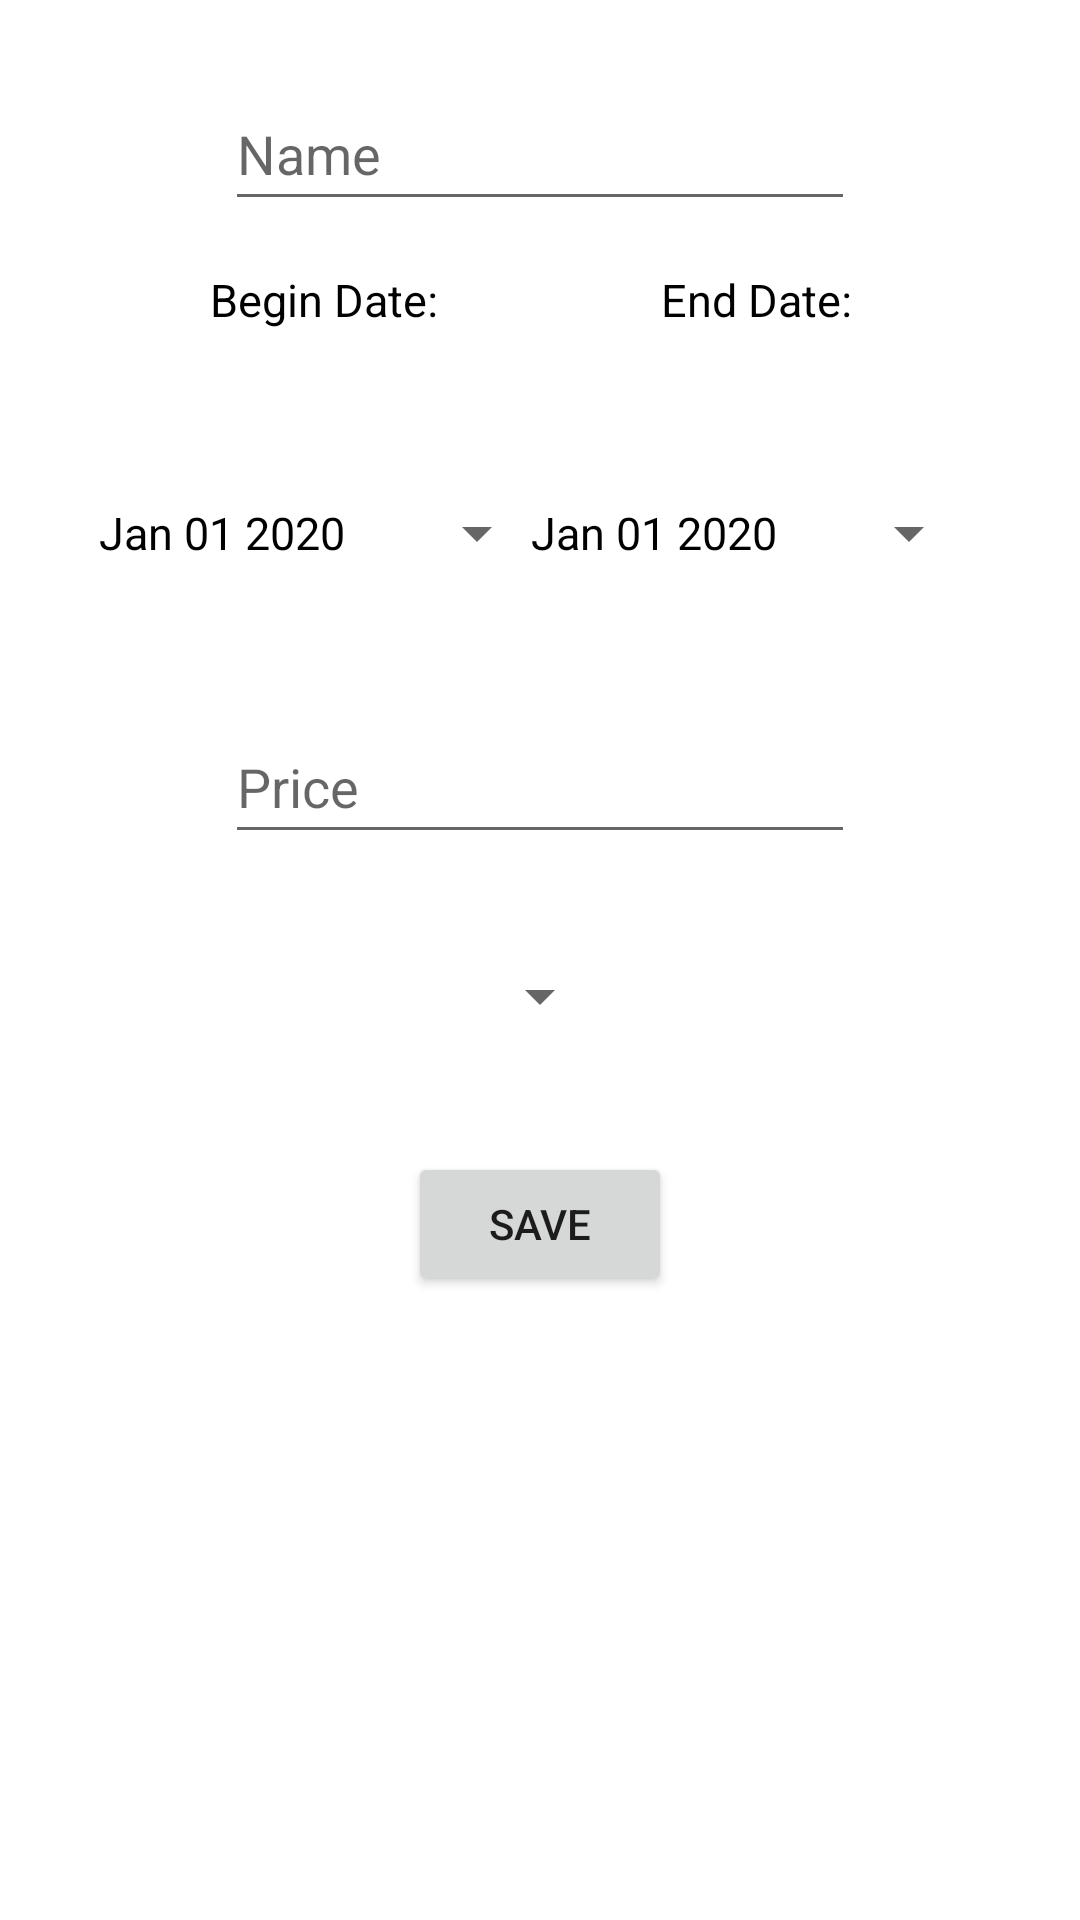

Produce the Android XML layout that renders to this screen, including the resource entries it uses.
<!-- AndroidManifest.xml: application theme Theme.HotelApp -->
<!-- res/layout/activity_edit_offer.xml -->
<?xml version="1.0" encoding="utf-8"?>
<androidx.constraintlayout.widget.ConstraintLayout xmlns:android="http://schemas.android.com/apk/res/android"
    xmlns:app="http://schemas.android.com/apk/res-auto"
    xmlns:tools="http://schemas.android.com/tools"
    android:layout_width="match_parent"
    android:layout_height="match_parent"
    tools:context=".EditOfferActivity">

    <EditText
        android:id="@+id/edit_offer_offerName"
        android:layout_width="wrap_content"
        android:layout_height="wrap_content"
        android:ems="10"
        android:hint="Name"
        android:textColor="@color/black"
        android:minHeight="48dp"
        app:layout_constraintLeft_toLeftOf="@id/edit_offer_left_guideline"
        app:layout_constraintRight_toLeftOf="@id/edit_offer_right_guideline"
        app:layout_constraintTop_toTopOf="@id/edit_offer_top_guideline7" />

    <TextView
        android:id="@+id/edit_offer_dateTextView"
        android:layout_width="wrap_content"
        android:layout_height="wrap_content"
        android:text="Begin Date:"
        android:textColor="@color/black"
        android:textSize="15sp"
        app:layout_constraintLeft_toLeftOf="@id/edit_offer_left_guideline"
        app:layout_constraintRight_toLeftOf="@id/edit_offer_middle_guideline"
        app:layout_constraintTop_toTopOf="@id/edit_offer_top_guideline1" />

    <Button
        android:id="@+id/edit_offer_datePickerButton"
        style="?android:spinnerStyle"
        android:layout_width="150dp"
        android:layout_height="wrap_content"
        android:text="Jan 01 2020"
        android:textColor="@color/black"
        android:textSize="15sp"
        app:layout_constraintLeft_toLeftOf="@id/edit_offer_left_guideline"
        app:layout_constraintRight_toLeftOf="@id/edit_offer_middle_guideline"
        app:layout_constraintTop_toTopOf="@id/edit_offer_top_guideline2"/>

    <TextView
        android:id="@+id/edit_offer_endDateTextView"
        android:layout_width="wrap_content"
        android:layout_height="wrap_content"
        android:text="End Date:"
        android:textColor="@color/black"
        android:textSize="15sp"
        app:layout_constraintLeft_toLeftOf="@id/edit_offer_middle_guideline"
        app:layout_constraintRight_toLeftOf="@id/edit_offer_right_guideline"
        app:layout_constraintTop_toTopOf="@id/edit_offer_top_guideline1" />

    <Button
        android:id="@+id/edit_offer_endDatePickerButton"
        style="?android:spinnerStyle"
        android:layout_width="150dp"
        android:layout_height="wrap_content"
        android:text="Jan 01 2020"
        android:textColor="@color/black"
        android:textSize="15sp"
        app:layout_constraintLeft_toLeftOf="@id/edit_offer_middle_guideline"
        app:layout_constraintRight_toLeftOf="@id/edit_offer_right_guideline"
        app:layout_constraintTop_toTopOf="@id/edit_offer_top_guideline2"/>

    <EditText
        android:id="@+id/edit_offer_price"
        android:layout_width="wrap_content"
        android:layout_height="wrap_content"
        android:ems="10"
        android:hint="Price"
        android:inputType="numberDecimal"
        android:minHeight="48dp"
        app:layout_constraintLeft_toLeftOf="@id/edit_offer_left_guideline"
        app:layout_constraintRight_toLeftOf="@id/edit_offer_right_guideline"
        app:layout_constraintTop_toTopOf="@id/edit_offer_top_guideline3" />

    <Button
        android:id="@+id/edit_offer_saveButton"
        android:layout_width="wrap_content"
        android:layout_height="wrap_content"
        app:layout_constraintLeft_toLeftOf="@id/edit_offer_left_guideline"
        app:layout_constraintRight_toLeftOf="@id/edit_offer_right_guideline"
        app:layout_constraintTop_toTopOf="@id/edit_offer_top_guideline5"
        android:text="Save">

    </Button>

    <Spinner
        android:id="@+id/edit_offer_roomTypes"
        android:layout_width="wrap_content"
        android:layout_height="wrap_content"
        app:layout_constraintLeft_toLeftOf="@id/edit_offer_left_guideline"
        app:layout_constraintRight_toLeftOf="@id/edit_offer_right_guideline"
        app:layout_constraintTop_toTopOf="@id/edit_offer_top_guideline4"/>

    <Button
        android:id="@+id/edit_offer_deleteButton"
        android:layout_width="wrap_content"
        android:layout_height="wrap_content"
        app:layout_constraintLeft_toLeftOf="@id/edit_offer_left_guideline"
        app:layout_constraintRight_toLeftOf="@id/edit_offer_right_guideline"
        app:layout_constraintTop_toTopOf="@id/edit_offer_top_guideline6"
        android:visibility="gone"
        android:text="Delete">

    </Button>

    <androidx.constraintlayout.widget.Guideline
        android:id="@+id/edit_offer_top_guideline7"
        android:layout_width="wrap_content"
        android:layout_height="wrap_content"
        android:orientation="horizontal"
        app:layout_constraintGuide_percent="0.04" />

    <androidx.constraintlayout.widget.Guideline
        android:id="@+id/edit_offer_top_guideline1"
        android:layout_width="wrap_content"
        android:layout_height="wrap_content"
        android:orientation="horizontal"
        app:layout_constraintGuide_percent="0.14" />

    <androidx.constraintlayout.widget.Guideline
        android:id="@+id/edit_offer_top_guideline2"
        android:layout_width="wrap_content"
        android:layout_height="wrap_content"
        android:orientation="horizontal"
        app:layout_constraintGuide_percent="0.24" />

    <androidx.constraintlayout.widget.Guideline
        android:id="@+id/edit_offer_top_guideline3"
        android:layout_width="wrap_content"
        android:layout_height="wrap_content"
        android:orientation="horizontal"
        app:layout_constraintGuide_percent="0.37" />

    <androidx.constraintlayout.widget.Guideline
        android:id="@+id/edit_offer_top_guideline4"
        android:layout_width="wrap_content"
        android:layout_height="wrap_content"
        android:orientation="horizontal"
        app:layout_constraintGuide_percent="0.5" />

    <androidx.constraintlayout.widget.Guideline
        android:id="@+id/edit_offer_top_guideline5"
        android:layout_width="wrap_content"
        android:layout_height="wrap_content"
        android:orientation="horizontal"
        app:layout_constraintGuide_percent="0.6" />

    <androidx.constraintlayout.widget.Guideline
        android:id="@+id/edit_offer_top_guideline6"
        android:layout_width="wrap_content"
        android:layout_height="wrap_content"
        android:orientation="horizontal"
        app:layout_constraintGuide_percent="0.7" />

    <androidx.constraintlayout.widget.Guideline
        android:id="@+id/edit_offer_left_guideline"
        android:layout_width="wrap_content"
        android:layout_height="wrap_content"
        android:orientation="vertical"
        app:layout_constraintGuide_percent="0.1" />

    <androidx.constraintlayout.widget.Guideline
        android:id="@+id/edit_offer_right_guideline"
        android:layout_width="wrap_content"
        android:layout_height="wrap_content"
        android:orientation="vertical"
        app:layout_constraintGuide_percent="0.9" />

    <androidx.constraintlayout.widget.Guideline
        android:id="@+id/edit_offer_middle_guideline"
        android:layout_width="wrap_content"
        android:layout_height="wrap_content"
        android:orientation="vertical"
        app:layout_constraintGuide_percent="0.5" />
</androidx.constraintlayout.widget.ConstraintLayout>
<!-- resources referenced by this layout -->
<resources>
  <color name="black">#FF000000</color>
  <style name="Theme.HotelApp" parent="Theme.MaterialComponents.DayNight.DarkActionBar">
          
          <item name="colorPrimary">@color/purple_200</item>
          <item name="colorPrimaryVariant">@color/purple_700</item>
          <item name="colorOnPrimary">@color/white</item>
          
          <item name="colorSecondary">@color/teal_200</item>
          <item name="colorSecondaryVariant">@color/teal_700</item>
          <item name="colorOnSecondary">@color/black</item>
          
          <item name="android:statusBarColor">@color/purple_200</item>
          
      </style>
  <color name="purple_200">#FF0074f1</color>
  <color name="purple_700">#FF3700B3</color>
  <color name="white">#FFFFFFFF</color>
  <color name="teal_200">#FF03DAC5</color>
  <color name="teal_700">#FF018786</color>
</resources>
